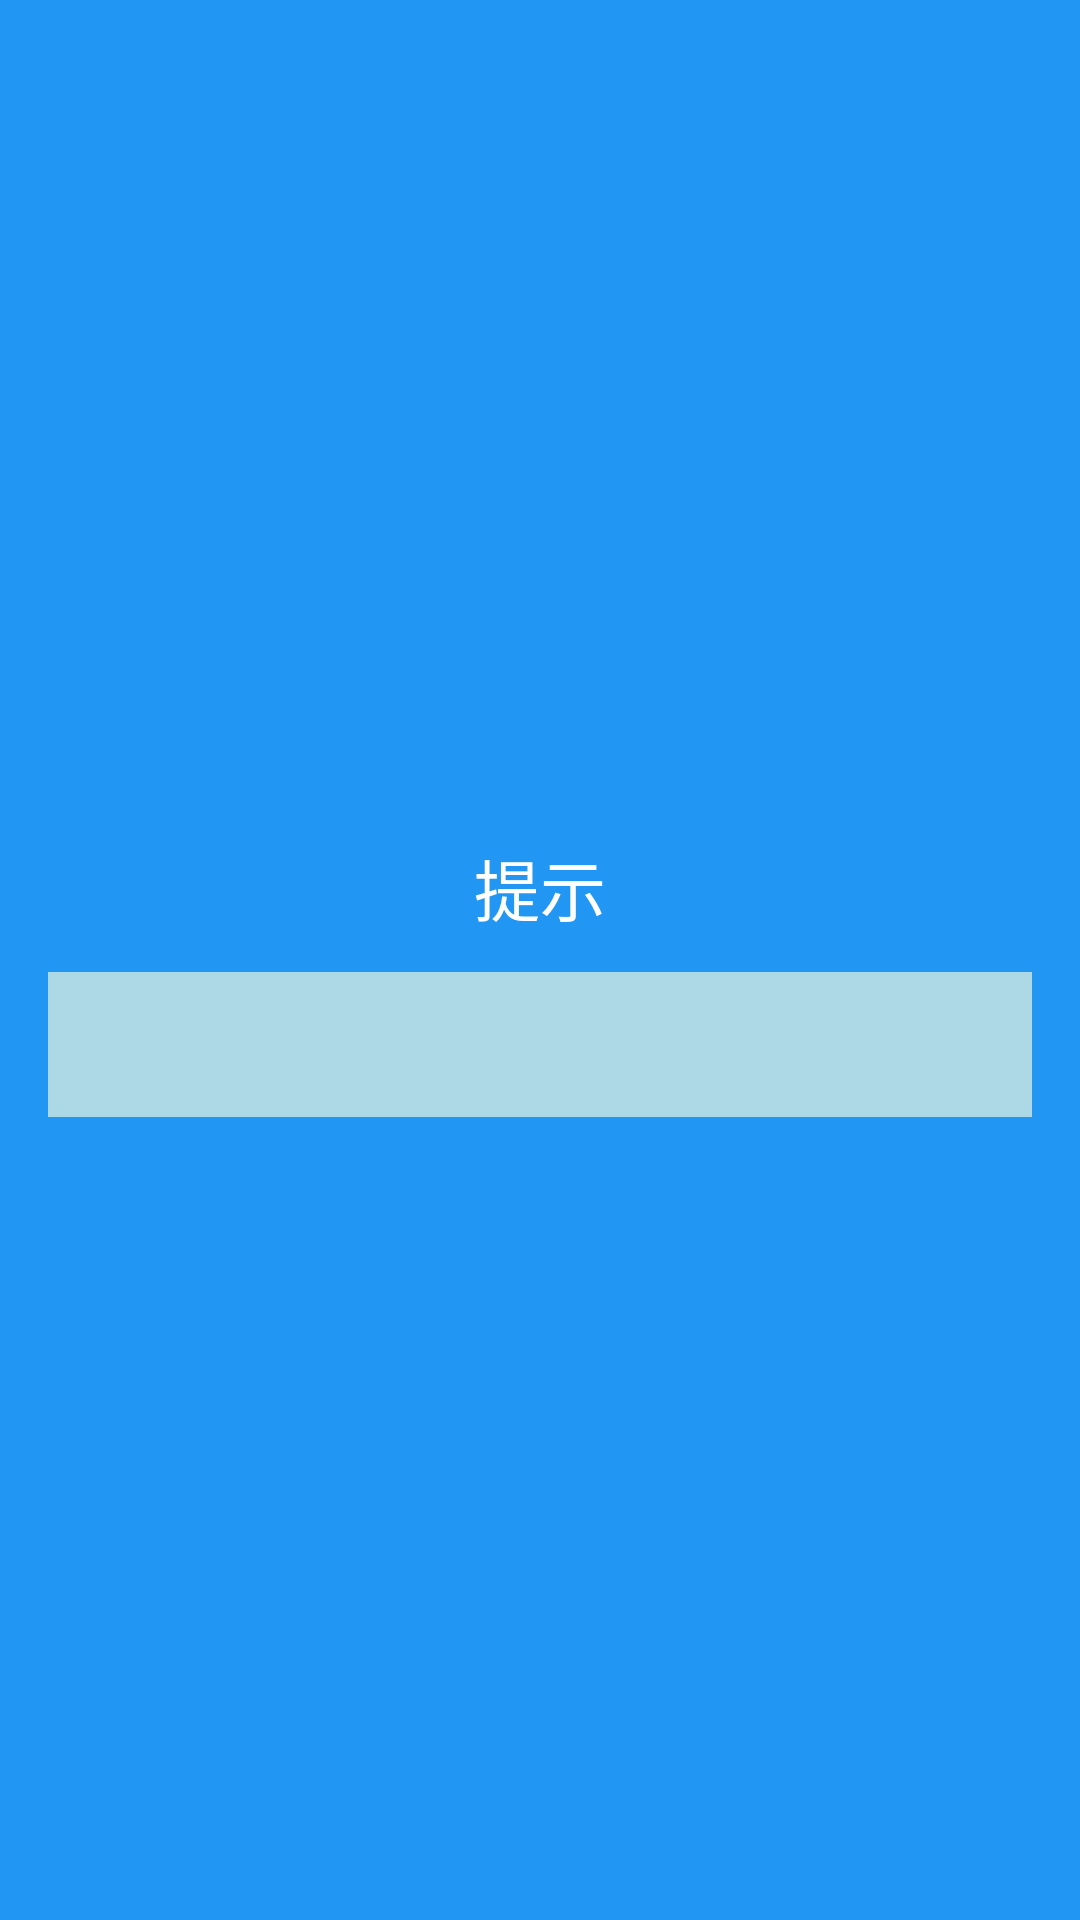

This screen was rendered from an Android layout file. Write that file and the resources it references.
<!-- AndroidManifest.xml: application theme Theme.Design.NoActionBar -->
<!-- res/layout/custom_toast.xml -->
<?xml version="1.0" encoding="utf-8"?>
<LinearLayout xmlns:android="http://schemas.android.com/apk/res/android"
    android:layout_width="match_parent"
    android:layout_height="wrap_content"
    android:background="@color/blue"
    android:orientation="vertical"
    android:padding="16dp"
    android:gravity="center"
    android:layout_margin="20dp">

    <TextView
        android:id="@+id/toast_title"
        android:layout_width="match_parent"
        android:layout_height="wrap_content"
        android:background="@color/blue"
        android:textColor="@android:color/white"
        android:textSize="22sp"
        android:padding="12dp"
        android:text="提示"
        android:gravity="center" />

    <TextView
        android:id="@+id/toast_message"
        android:layout_width="match_parent"
        android:layout_height="wrap_content"
        android:background="@color/light_blue"
        android:textColor="@android:color/black"
        android:textSize="18sp"
        android:padding="12dp"
        android:gravity="center" />
</LinearLayout>
<!-- resources referenced by this layout -->
<resources>
  <color name="blue">#2196F3</color>
  <color name="light_blue">#ADD8E6</color>
</resources>
